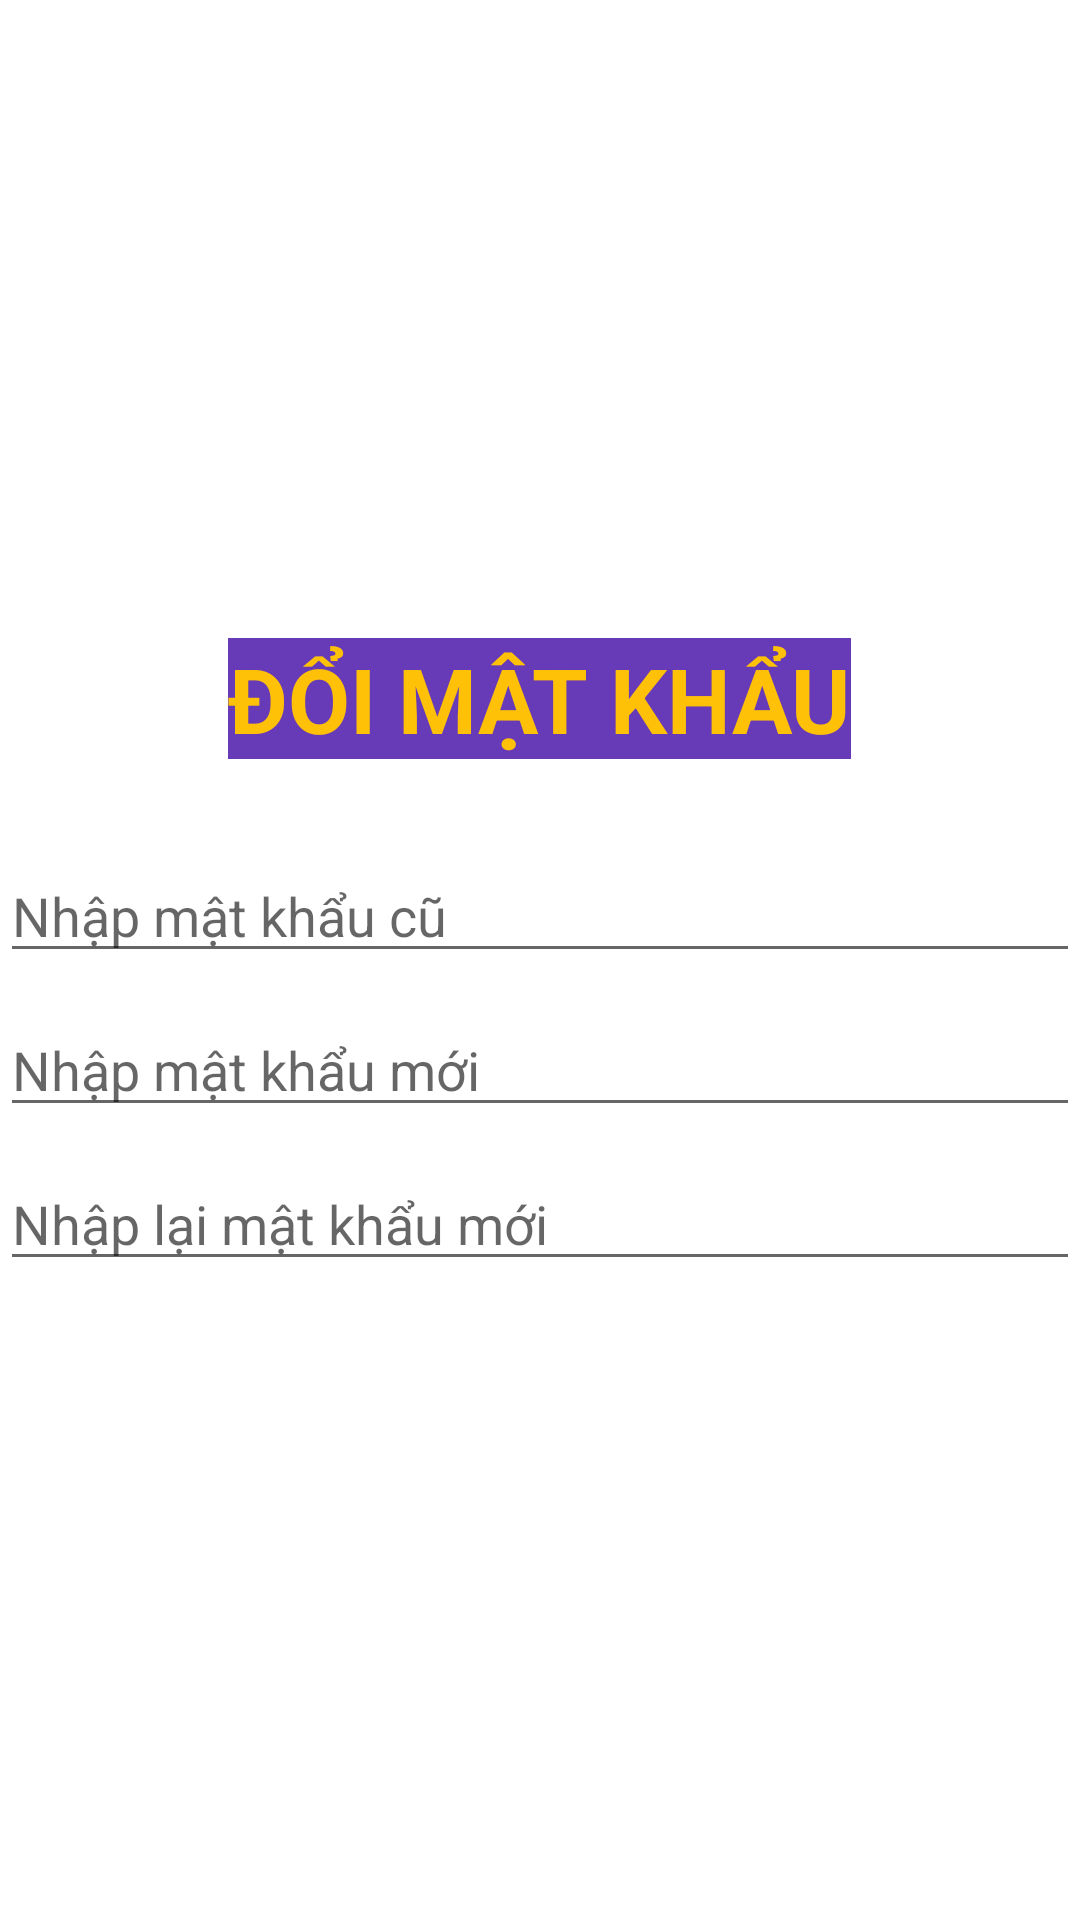

Android layout source for this screen:
<!-- AndroidManifest.xml: application theme Theme.PH25034_MD18302 -->
<!-- res/layout/dialog_doimatkhau.xml -->
<?xml version="1.0" encoding="utf-8"?>
<LinearLayout xmlns:android="http://schemas.android.com/apk/res/android"
    android:layout_width="match_parent"
    android:layout_height="wrap_content"
    android:orientation="vertical"
    android:gravity="center"
    android:layout_margin="10dp">

    <TextView
        android:layout_width="wrap_content"
        android:layout_height="wrap_content"
        android:text="ĐỔI MẬT KHẨU"
        android:textColor="#FFC107"
        android:textSize="30sp"
        android:textStyle="bold"
        android:background="#673AB7"/>

    <EditText
        android:layout_marginTop="30dp"
        android:layout_width="match_parent"
        android:layout_height="wrap_content"
        android:hint="Nhập mật khẩu cũ"
        android:id="@+id/edt_pwdmk"
        android:inputType="textPassword"/>

    <EditText
        android:layout_marginTop="10dp"
        android:layout_width="match_parent"
        android:layout_height="wrap_content"
        android:hint="Nhập mật khẩu mới"
        android:id="@+id/edt_newpwdmk"
        android:inputType="textPassword"/>

    <EditText
        android:layout_marginTop="10dp"
        android:layout_width="match_parent"
        android:layout_height="wrap_content"
        android:hint="Nhập lại mật khẩu mới"
        android:id="@+id/edt_renewpwdmk"
        android:inputType="textPassword"/>





</LinearLayout>
<!-- resources referenced by this layout -->
<resources>
  <style name="Theme.PH25034_MD18302" parent="Theme.MaterialComponents.DayNight.NoActionBar">
          
          <item name="colorPrimary">@color/purple_500</item>
          <item name="colorPrimaryVariant">@color/purple_700</item>
          <item name="colorOnPrimary">@color/white</item>
          
          <item name="colorSecondary">@color/teal_200</item>
          <item name="colorSecondaryVariant">@color/teal_700</item>
          <item name="colorOnSecondary">@color/black</item>
          
          <item name="android:statusBarColor">?attr/colorPrimaryVariant</item>
          
      </style>
  <!-- not gathered from this repository: default colours our renderer supplied (Android Studio template values) -->
  <color name="purple_500">#FF6200EE</color>
  <color name="purple_700">#FF3700B3</color>
  <color name="teal_200">#FF03DAC5</color>
  <color name="teal_700">#FF018786</color>
  <color name="black">#FF000000</color>
  <color name="white">#FFFFFFFF</color>
</resources>
